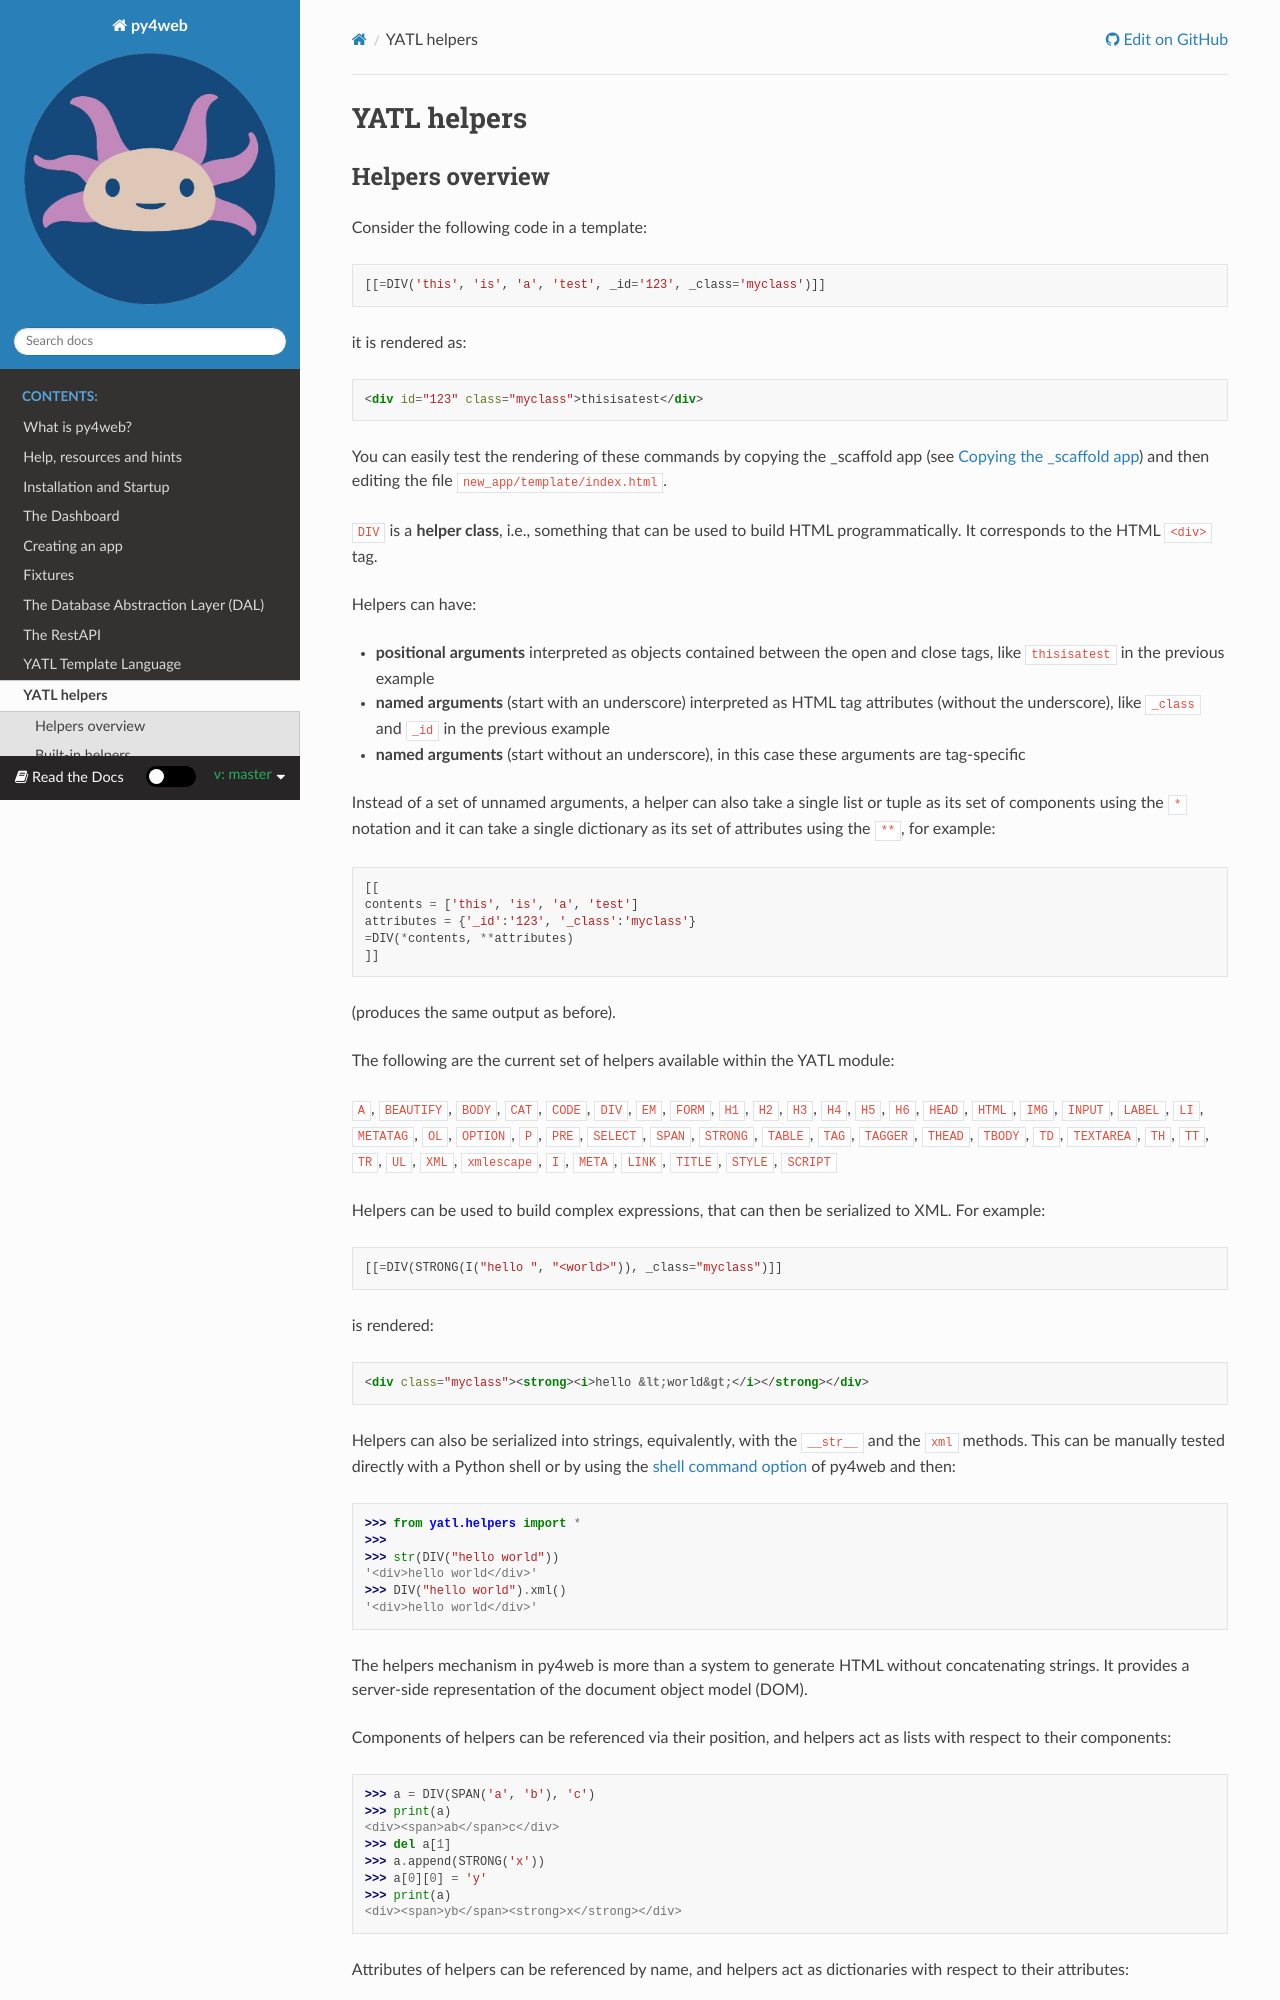

repository: nicozanf/py4web-doc · page: en/master/chapter-10.html · generator: sphinx

============
YATL helpers
============

Helpers overview
----------------

Consider the following code in a template:

::

   [[=DIV('this', 'is', 'a', 'test', _id='123', _class='myclass')]]

it is rendered as:

.. code:: html

   <div id="123" class="myclass">thisisatest</div>

You can easily test the rendering of these commands by copying the _scaffold app (see
:ref:`copying-the-scaffold-app`) and then editing the file
``new_app/template/index.html``. 

``DIV`` is a **helper class**, i.e., something that can be used to build
HTML programmatically. It corresponds to the HTML ``<div>`` tag.

Helpers can have:

- **positional arguments** interpreted as objects contained between the
  open and close tags, like ``thisisatest`` in the previous example
- **named arguments** (start with an underscore) 
  interpreted as HTML tag attributes (without the underscore), like ``_class``
  and ``_id`` in the previous example
- **named arguments** (start without an underscore), in this case these
  arguments are tag-specific


Instead of a set of unnamed arguments, a helper can also take a single
list or tuple as its set of components using the ``*`` notation and it
can take a single dictionary as its set of attributes using the ``**``,
for example:

::

   [[
   contents = ['this', 'is', 'a', 'test']
   attributes = {'_id':'123', '_class':'myclass'}
   =DIV(*contents, **attributes)
   ]]

(produces the same output as before).

The following are the current set of helpers available within the YATL
module:

``A``, ``BEAUTIFY``, ``BODY``, ``CAT``, ``CODE``, ``DIV``, ``EM``,
``FORM``, ``H1``, ``H2``, ``H3``, ``H4``, ``H5``, ``H6``, ``HEAD``,
``HTML``, ``IMG``, ``INPUT``, ``LABEL``, ``LI``, ``METATAG``,
``OL``, ``OPTION``, ``P``, ``PRE``, ``SELECT``, ``SPAN``, ``STRONG``,
``TABLE``, ``TAG``, ``TAGGER``, ``THEAD``, ``TBODY``, ``TD``,
``TEXTAREA``, ``TH``, ``TT``, ``TR``, ``UL``, ``XML``, ``xmlescape``,
``I``, ``META``, ``LINK``, ``TITLE``, ``STYLE``, ``SCRIPT``

Helpers can be used to build complex expressions, that can then be serialized to
XML. For example:

::

   [[=DIV(STRONG(I("hello ", "<world>")), _class="myclass")]]

is rendered:

.. code:: html

   <div class="myclass"><strong><i>hello &lt;world&gt;</i></strong></div>

Helpers can also be serialized into strings, equivalently, with the
``__str__`` and the ``xml`` methods. This can be manually tested directly
with a Python shell or by using the :ref:`shell command option` of py4web
and then:

.. code:: python

   >>> from yatl.helpers import *
   >>> 
   >>> str(DIV("hello world"))
   '<div>hello world</div>'
   >>> DIV("hello world").xml()
   '<div>hello world</div>'


The helpers mechanism in py4web is more than a system to generate HTML
without concatenating strings. It provides a server-side representation
of the document object model (DOM).

Components of helpers can be referenced via their position, and helpers
act as lists with respect to their components:

.. code:: python

   >>> a = DIV(SPAN('a', 'b'), 'c')
   >>> print(a)
   <div><span>ab</span>c</div>
   >>> del a[1]
   >>> a.append(STRONG('x'))
   >>> a[0][0] = 'y'
   >>> print(a)
   <div><span>yb</span><strong>x</strong></div>
